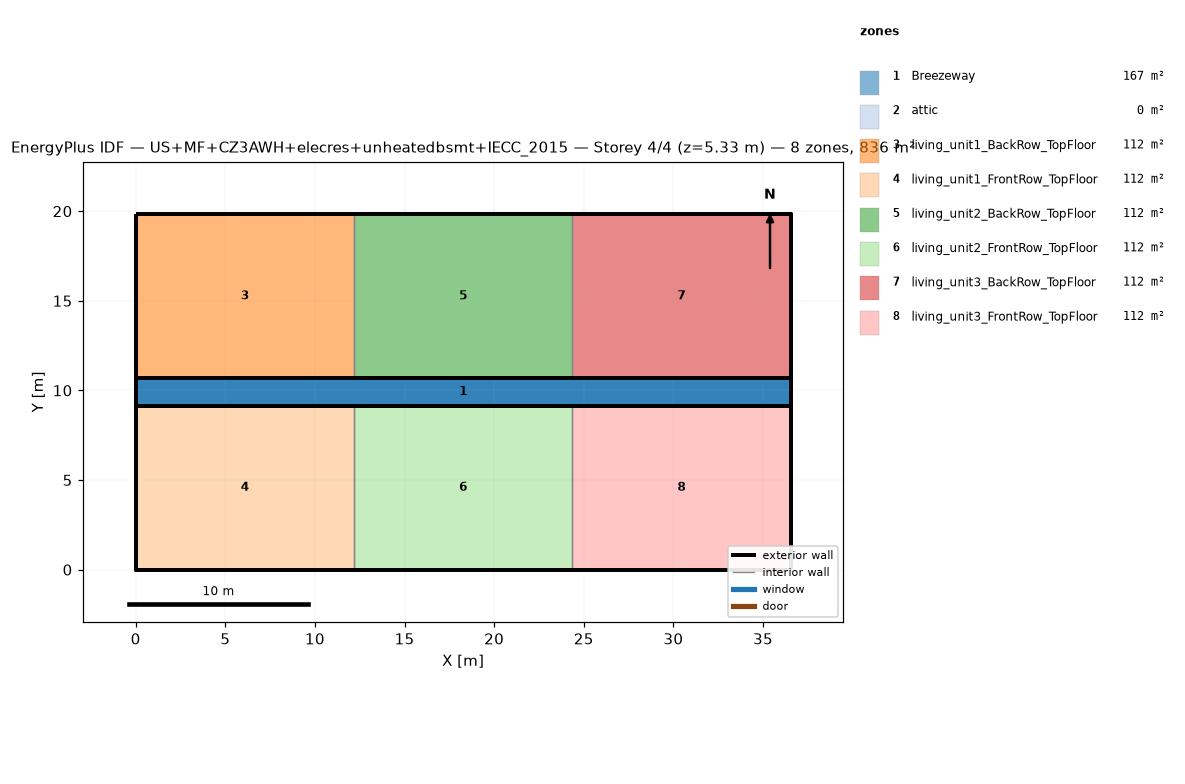
=== STOREY PLAN SPEC (per zone: floor XY polygon, exterior-wall plan segments, windows/doors) ===
zone 1: Breezeway  (167.0 m²)
  floor: (36.54, 9.16) (0.00, 9.16) (0.00, 10.68) (36.54, 10.68)
  floor: (36.54, 9.16) (0.00, 9.16) (0.00, 10.68) (36.54, 10.68)
  floor: (36.54, 9.16) (0.00, 9.16) (0.00, 10.68) (36.54, 10.68)
zone 2: attic  (0.0 m²)
  exterior wall: (36.54, 0.00) – (36.54, 19.84) – (36.54, 9.92)  [29.8 m]
  exterior wall: (0.00, 19.84) – (0.00, 0.00) – (0.00, 9.92)  [29.8 m]
zone 3: living_unit1_BackRow_TopFloor  (111.5 m²)
  floor: (12.18, 10.68) (0.00, 10.68) (0.00, 19.84) (12.18, 19.84)
  exterior wall: (12.18, 19.84) – (0.00, 19.84)  [12.2 m]
  exterior wall: (0.00, 19.84) – (0.00, 10.68)  [9.2 m]
  exterior wall: (0.00, 10.68) – (12.18, 10.68)  [12.2 m]
  interior walls: 1
zone 4: living_unit1_FrontRow_TopFloor  (111.5 m²)
  floor: (12.18, 0.00) (0.00, 0.00) (0.00, 9.16) (12.18, 9.16)
  exterior wall: (0.00, 0.00) – (12.18, 0.00)  [12.2 m]
  exterior wall: (0.00, 9.16) – (0.00, 0.00)  [9.2 m]
  exterior wall: (12.18, 9.16) – (0.00, 9.16)  [12.2 m]
  interior walls: 1
zone 5: living_unit2_BackRow_TopFloor  (111.5 m²)
  floor: (24.36, 10.68) (12.18, 10.68) (12.18, 19.84) (24.36, 19.84)
  exterior wall: (12.18, 10.68) – (24.36, 10.68)  [12.2 m]
  exterior wall: (24.36, 19.84) – (12.18, 19.84)  [12.2 m]
  interior walls: 2
zone 6: living_unit2_FrontRow_TopFloor  (111.5 m²)
  floor: (24.36, 0.00) (12.18, 0.00) (12.18, 9.16) (24.36, 9.16)
  exterior wall: (12.18, 0.00) – (24.36, 0.00)  [12.2 m]
  exterior wall: (24.36, 9.16) – (12.18, 9.16)  [12.2 m]
  interior walls: 2
zone 7: living_unit3_BackRow_TopFloor  (111.5 m²)
  floor: (36.54, 10.68) (24.36, 10.68) (24.36, 19.84) (36.54, 19.84)
  exterior wall: (36.54, 10.68) – (36.54, 19.84)  [9.2 m]
  exterior wall: (36.54, 19.84) – (24.36, 19.84)  [12.2 m]
  exterior wall: (24.36, 10.68) – (36.54, 10.68)  [12.2 m]
  interior walls: 1
zone 8: living_unit3_FrontRow_TopFloor  (111.5 m²)
  floor: (36.54, 0.00) (24.36, 0.00) (24.36, 9.16) (36.54, 9.16)
  exterior wall: (24.36, 0.00) – (36.54, 0.00)  [12.2 m]
  exterior wall: (36.54, 0.00) – (36.54, 9.16)  [9.2 m]
  exterior wall: (36.54, 9.16) – (24.36, 9.16)  [12.2 m]
  interior walls: 1

=== DERIVED (storey summary) ===
Building: US+MF+CZ3AWH+elecres+unheatedbsmt+IECC_2015
Storey: 4 of 4  (floor level z = 5.33 m)
Storey gross floor area: 836.2 m²
Zones on this storey: 8
  - Breezeway: floor 167.0 m²
  - attic: floor 0.0 m²; exterior wall 59.5 m (81.9 m²); WWR 0.0%
  - living_unit1_BackRow_TopFloor: floor 111.5 m²; exterior wall 33.5 m (86.9 m²); WWR 0.0%
  - living_unit1_FrontRow_TopFloor: floor 111.5 m²; exterior wall 33.5 m (86.9 m²); WWR 0.0%
  - living_unit2_BackRow_TopFloor: floor 111.5 m²; exterior wall 24.4 m (63.1 m²); WWR 0.0%
  - living_unit2_FrontRow_TopFloor: floor 111.5 m²; exterior wall 24.4 m (63.1 m²); WWR 0.0%
  - living_unit3_BackRow_TopFloor: floor 111.5 m²; exterior wall 33.5 m (86.9 m²); WWR 0.0%
  - living_unit3_FrontRow_TopFloor: floor 111.5 m²; exterior wall 33.5 m (86.9 m²); WWR 0.0%
Zone adjacency (shared interzone walls):
  - living_unit1_BackRow_TopFloor ↔ living_unit2_BackRow_TopFloor
  - living_unit1_FrontRow_TopFloor ↔ living_unit2_FrontRow_TopFloor
  - living_unit2_BackRow_TopFloor ↔ living_unit3_BackRow_TopFloor
  - living_unit2_FrontRow_TopFloor ↔ living_unit3_FrontRow_TopFloor